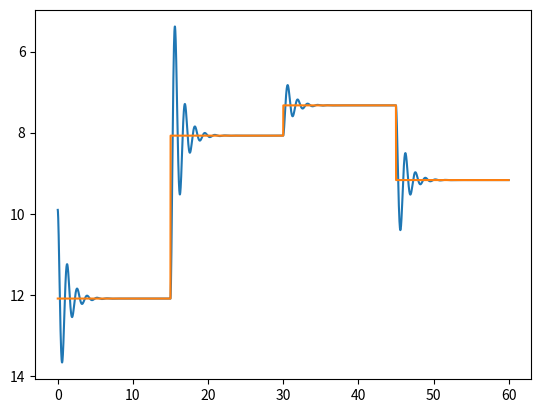

The matplotlib source for this figure: (Note: this script raises an exception after producing the figure.)
import numpy as np
import scipy as sp
import matplotlib.pyplot as plt


# Create a mass-spring-damper toy problem

class System:
    def __init__(self, m, k, c, l0=0, g=9.81):
        self.m = m
        self.k = k
        self.c = c
        self.l0 = l0
        self.g = g
        self.u = m * g + k * l0

        self.A = np.array([[0., 1.], [-k / m, -c / m]])
        self.B = np.array([[0., 1 / m]]).T
        self.C = np.array([[1., 0.]])
        self.D = np.array([[0.]])
        self.sys = sp.signal.StateSpace(self.A, self.B, self.C, self.D)

    def response(self, s, a=0, dt=0.01, do_update=False):
        _, _, s = sp.signal.lsim(self.sys, 2 * [self.u + a], [0, dt], s)

        if do_update:
            self.update()

        return s[-1]

    def update(self):
        self.k *= 0.9
        self.c *= 0.9
        self.l0 += 1 / self.l0
        self.u = self.m * self.g + self.k * self.l0

        self.A = np.array([[0., 1.], [-self.k / self.m, -self.c / self.m]])
        self.B = np.array([[0., 1 / self.m]]).T
        self.C = np.array([[1., 0.]])
        self.D = np.array([[0.]])
        self.sys = sp.signal.StateSpace(self.A, self.B, self.C, self.D)


class PIDController:
    def __init__(self, kp, kd, ki):
        self.kp = kp
        self.kd = kd
        self.ki = ki
        self.integral_error = 0.

    def compute_control(self, current_state, target_pos, dt):
        position_error = target_pos - current_state[0]
        velocity_error = -current_state[1]
        self.integral_error += position_error * dt

        control_action = self.kp * position_error + self.kd * velocity_error + self.ki * self.integral_error

        return control_action


np.random.seed(15)

system = System(5, 10, 3, 5)
controller = PIDController(0.35 * 600, 1.5 * 600 * 0.57 / 8, 2 * 0.6 * 600 / 0.57)  # w/ kp_ult = 600 and T_ult = 0.57

dt = 0.01
x0 = [9.9, 0]  # 9.9 was found to be the steady state
signal = []
targets = []
t = np.arange(0, 60, dt)

for ti in t:
    if ti % 15 == 0:
        target = np.random.rand(1) * 6 + 7
    targets.append(target)
    a = controller.compute_control(x0, target, dt)
    x = system.response(x0, a, do_update=True)
    signal.append(x)
    x0 = x

signal = np.asarray(signal)

fig, ax = plt.subplots(1)
ax.plot(t, signal[:, 0])
ax.plot(t, targets)
ax.invert_yaxis()
plt.savefig("./tmp/plot.png", dpi=300)

# # System identification
# z = c / (2 * np.sqrt(m * k))
# wn = np.sqrt(k / m) * np.sqrt(1 - z ** 2)
#
# # Problem setup
#
# target_pos = np.random.rand()
# print(f"Target: {target_pos}")
